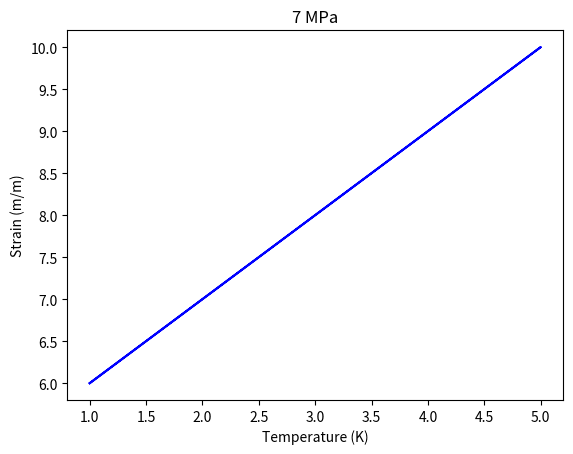

Reproduce this figure in Python.
# -*- coding: utf-8 -*-
"""
Created on Thu Mar 10 02:06:22 2022

@author: fanmu
"""
import numpy as np
import matplotlib.pyplot as plt
import math
print(math.sqrt(25))
T_7 = np.array([5,4,3,2,1,2,3,4,5]);
eps_7 = np.array([10,9,8,7,6,7,8,9,10]);
print(eps_7[1:5])
I_7 = 4;

T_7= np.concatenate((T_7[I_7:],T_7[0:I_7+1]))
eps_7 = np.concatenate((eps_7[I_7:],eps_7[0:I_7+1]))
print(T_7)
print(eps_7)
plt.plot(T_7, eps_7,'b', linewidth =1.5)
plt.xlabel('Temperature (K)')
plt.ylabel('Strain (m/m)')
plt.title('7 MPa')
